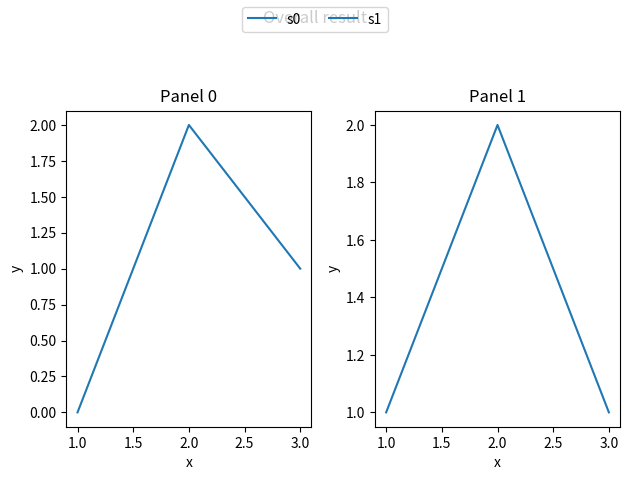

Write Python code to recreate this figure.
import matplotlib.pyplot as plt

fig, axs = plt.subplots(1, 2, figsize=(6.4, 4.8))
for i, ax in enumerate(axs):
    ax.plot([1, 2, 3], [i, 2, 1], label=f"s{i}")
    ax.set_xlabel("x")
    ax.set_ylabel("y")
    ax.set_title(f"Panel {i}")
fig.legend(loc="upper center", ncol=2)
fig.suptitle("Overall result", y=0.99)
plt.tight_layout()
plt.subplots_adjust(top=0.78)
fig.savefig("b.png")
